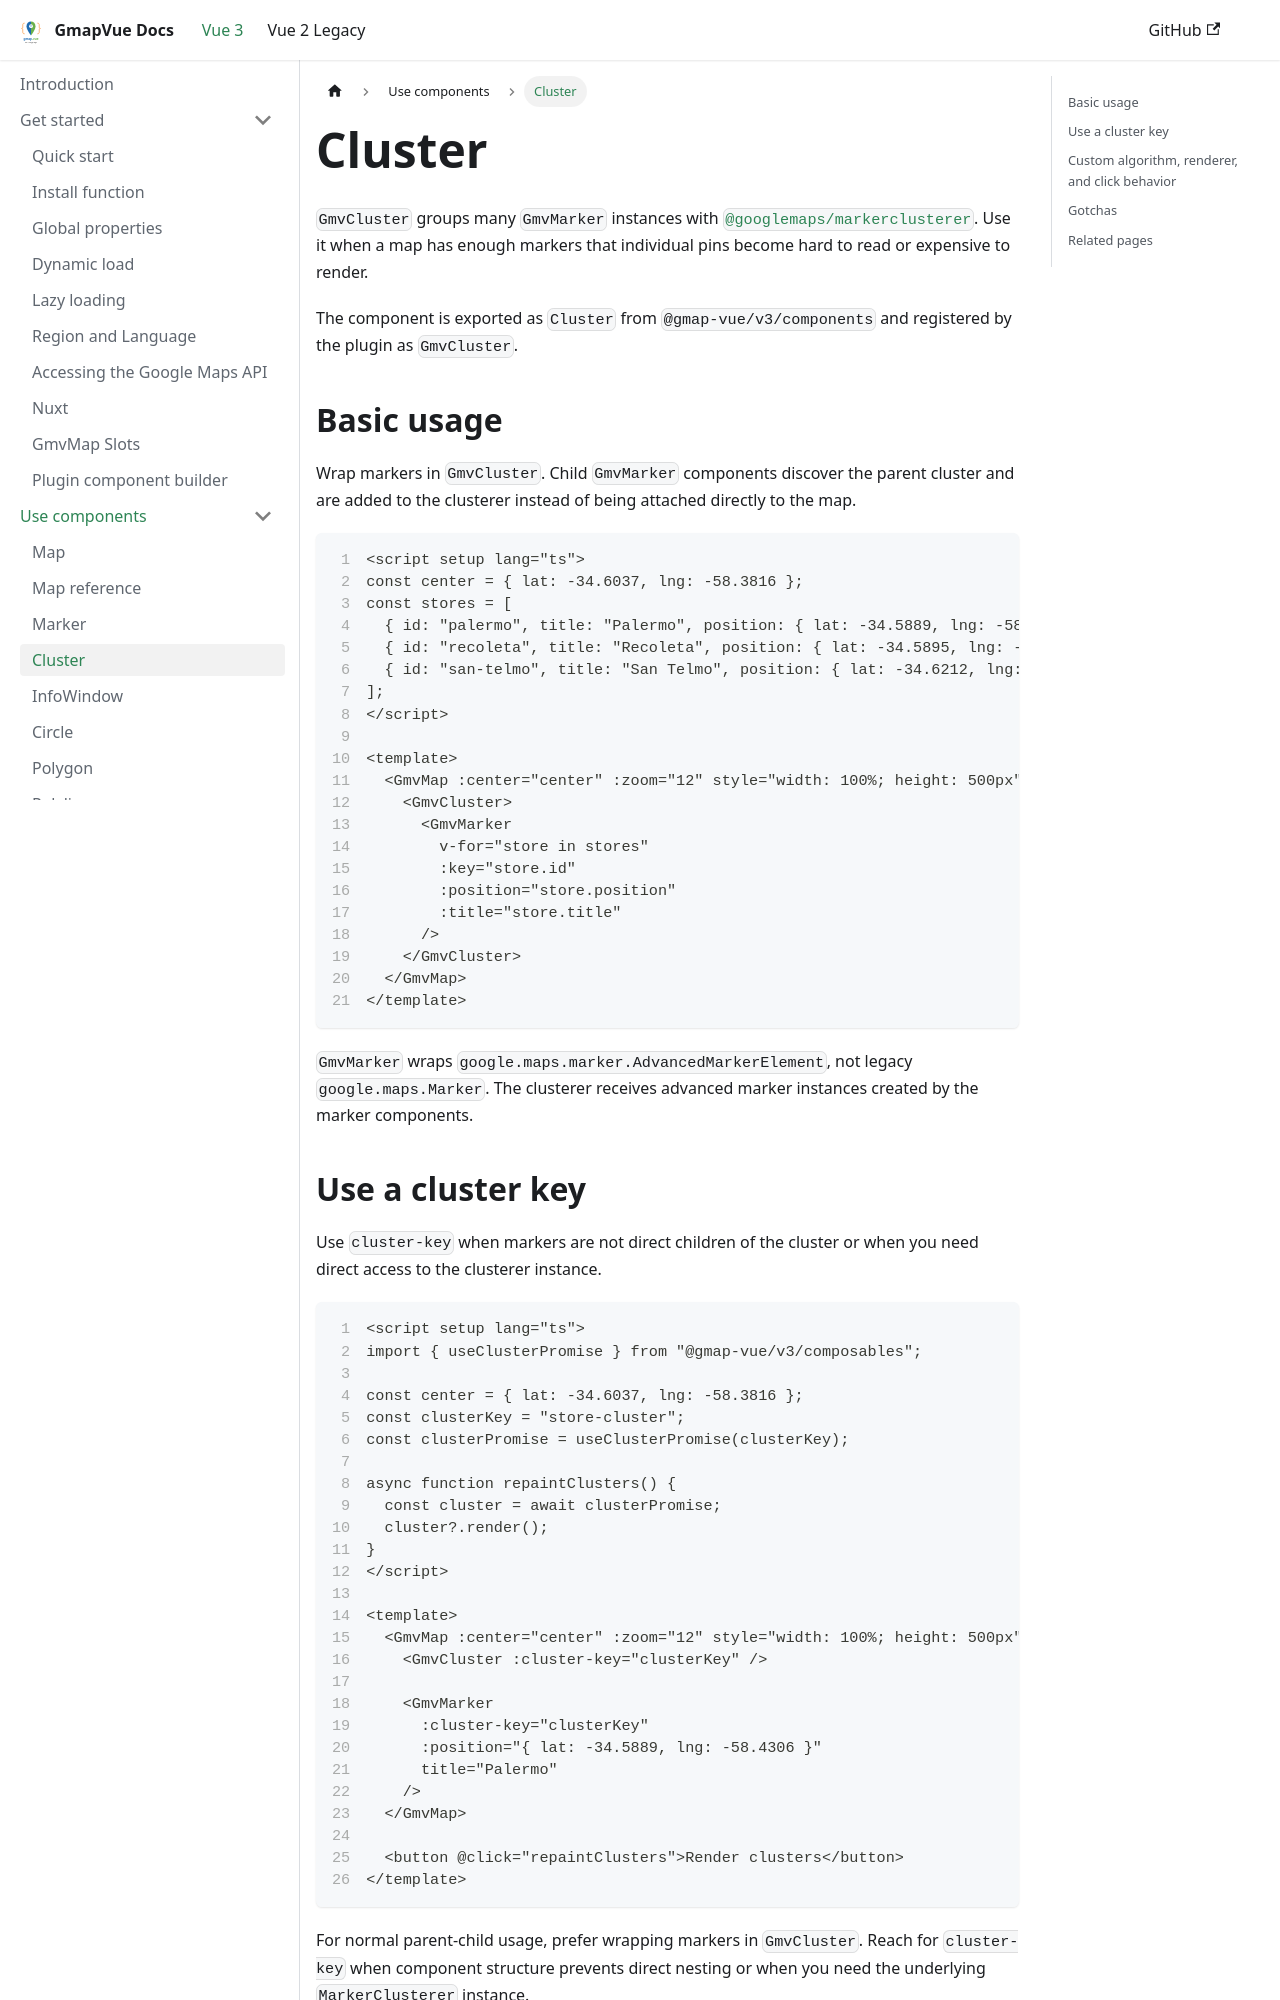

repository: diegoazh/gmap-vue · page: docs/vue-3-version/guide/components/cluster/index.html · generator: docusaurus

---
id: cluster
sidebar_position: 5
sidebar_label: Cluster
---

# Cluster

`GmvCluster` groups many `GmvMarker` instances with [`@googlemaps/markerclusterer`](https://github.com/googlemaps/js-markerclusterer). Use it when a map has enough markers that individual pins become hard to read or expensive to render.

The component is exported as `Cluster` from `@gmap-vue/v3/components` and registered by the plugin as `GmvCluster`.

## Basic usage

Wrap markers in `GmvCluster`. Child `GmvMarker` components discover the parent cluster and are added to the clusterer instead of being attached directly to the map.

```vue showLineNumbers
<script setup lang="ts">
const center = { lat: -34.6037, lng: -58.3816 };
const stores = [
  { id: "palermo", title: "Palermo", position: { lat: -34.5889, lng: -58.4306 } },
  { id: "recoleta", title: "Recoleta", position: { lat: -34.5895, lng: -58.3974 } },
  { id: "san-telmo", title: "San Telmo", position: { lat: -34.6212, lng: -58.3731 } },
];
</script>

<template>
  <GmvMap :center="center" :zoom="12" style="width: 100%; height: 500px">
    <GmvCluster>
      <GmvMarker
        v-for="store in stores"
        :key="store.id"
        :position="store.position"
        :title="store.title"
      />
    </GmvCluster>
  </GmvMap>
</template>
```

`GmvMarker` wraps `google.maps.marker.AdvancedMarkerElement`, not legacy `google.maps.Marker`. The clusterer receives advanced marker instances created by the marker components.
